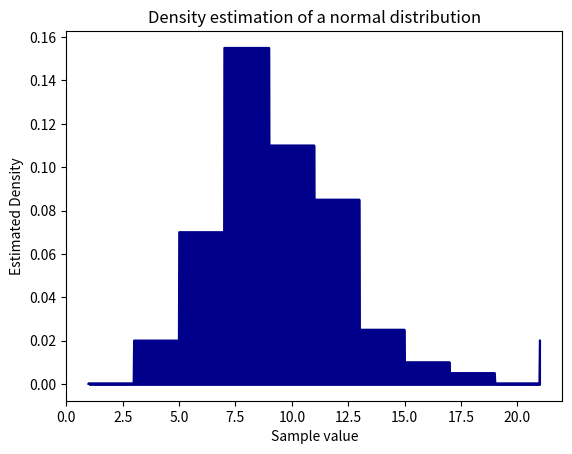

The script that saved this image:
import matplotlib.pyplot as plt
import numpy as np

# Number of samples
NUM_SAMPLES = 100

# Bin size of the Histogram
BIN_SIZE = 2

# Known density parameters
MEAN = 5
STANDARD_DEVIATION = 3
RANGE_MIN = 1
RANGE_MAX = 20

# Generates random normal numbers in a range
def truncated_normal(mean, std, num_samples, min, max):
    """
        Return samples with normal distribution inside the given region
    """
    return  (np.random.normal(loc=mean, scale=std, size=num_samples) % (max - min) + min)

# Implements saomple counting strategy
def sample_count_in_bins(samples, bin_size):
    """
        Find the number of existing samples in each bin of the Histogram and return k * n / v as the density of that bin.
        Return a dictionary containing the bin steps and the density inside them.
    """

    # Sample counts in each bin of the Histogram
    sample_counts = {
            '1': 0,
            '2': 0
    }

    for sample in samples:
        # Find the location of sample in Histogram
        bin_index = int(sample / bin_size) + 1
        bin_number_str = str(bin_index)

        if bin_number_str in sample_counts:
            # Update the value of that key
            sample_counts[bin_number_str] += 1
        else:
            # Simply create that key inside dictionary and assign it as 1
            sample_counts[bin_number_str] = 1

    
    # Return the results dictionary
    return sample_counts


# Draws the density in matplotlib
def draw_density(range_min, range_max, which_bin, bin_size, num_samples_in_bin, hist_height_of_each_sample):

    interval_low = range_min + which_bin * bin_size
    interval_high = interval_low + bin_size

    # GENERATE MANY POINTS!!!!
    x = np.linspace(1, 21, 1000)
    plt.plot(x, list(map(lambda x: num_samples_in_bin*hist_height_of_each_sample if interval_low <= x <= interval_high else 0, x)), color='darkblue')
    plt.fill_between(x, list(map(lambda x: num_samples_in_bin*hist_height_of_each_sample if interval_low <= x <= interval_high else 0, x)), color='darkblue')


# Implemenets the density estimation method
def find_density(sample_count_dict, num_samples, bin_size):

    # This is the height of density for each sample that can be calculated as heigh = 1 / (n * v)
    # v is bin size in this case
    # n is the number of all samples

    height_of_density_for_each_sample = 1 / (num_samples * bin_size)

    # Iterate the sample_count_dict
    for bin_number, sample_count in sample_count_dict.items():
        draw_density(RANGE_MIN, RANGE_MAX, int(bin_number), BIN_SIZE, sample_count, height_of_density_for_each_sample)

    # Display the plot
    plt.title('Density estimation of a normal distribution')
    plt.xlabel('Sample value')
    plt.ylabel('Estimated Density')
    plt.show()

# One dimensional array of data
samples_1d = truncated_normal(MEAN, STANDARD_DEVIATION, NUM_SAMPLES, RANGE_MIN, RANGE_MAX)

# Find the number of sample count in each bin of the Histogram
sample_counts_dict = sample_count_in_bins(samples_1d, BIN_SIZE)

# Estimate the density and plot it
find_density(sample_counts_dict, NUM_SAMPLES, BIN_SIZE)
